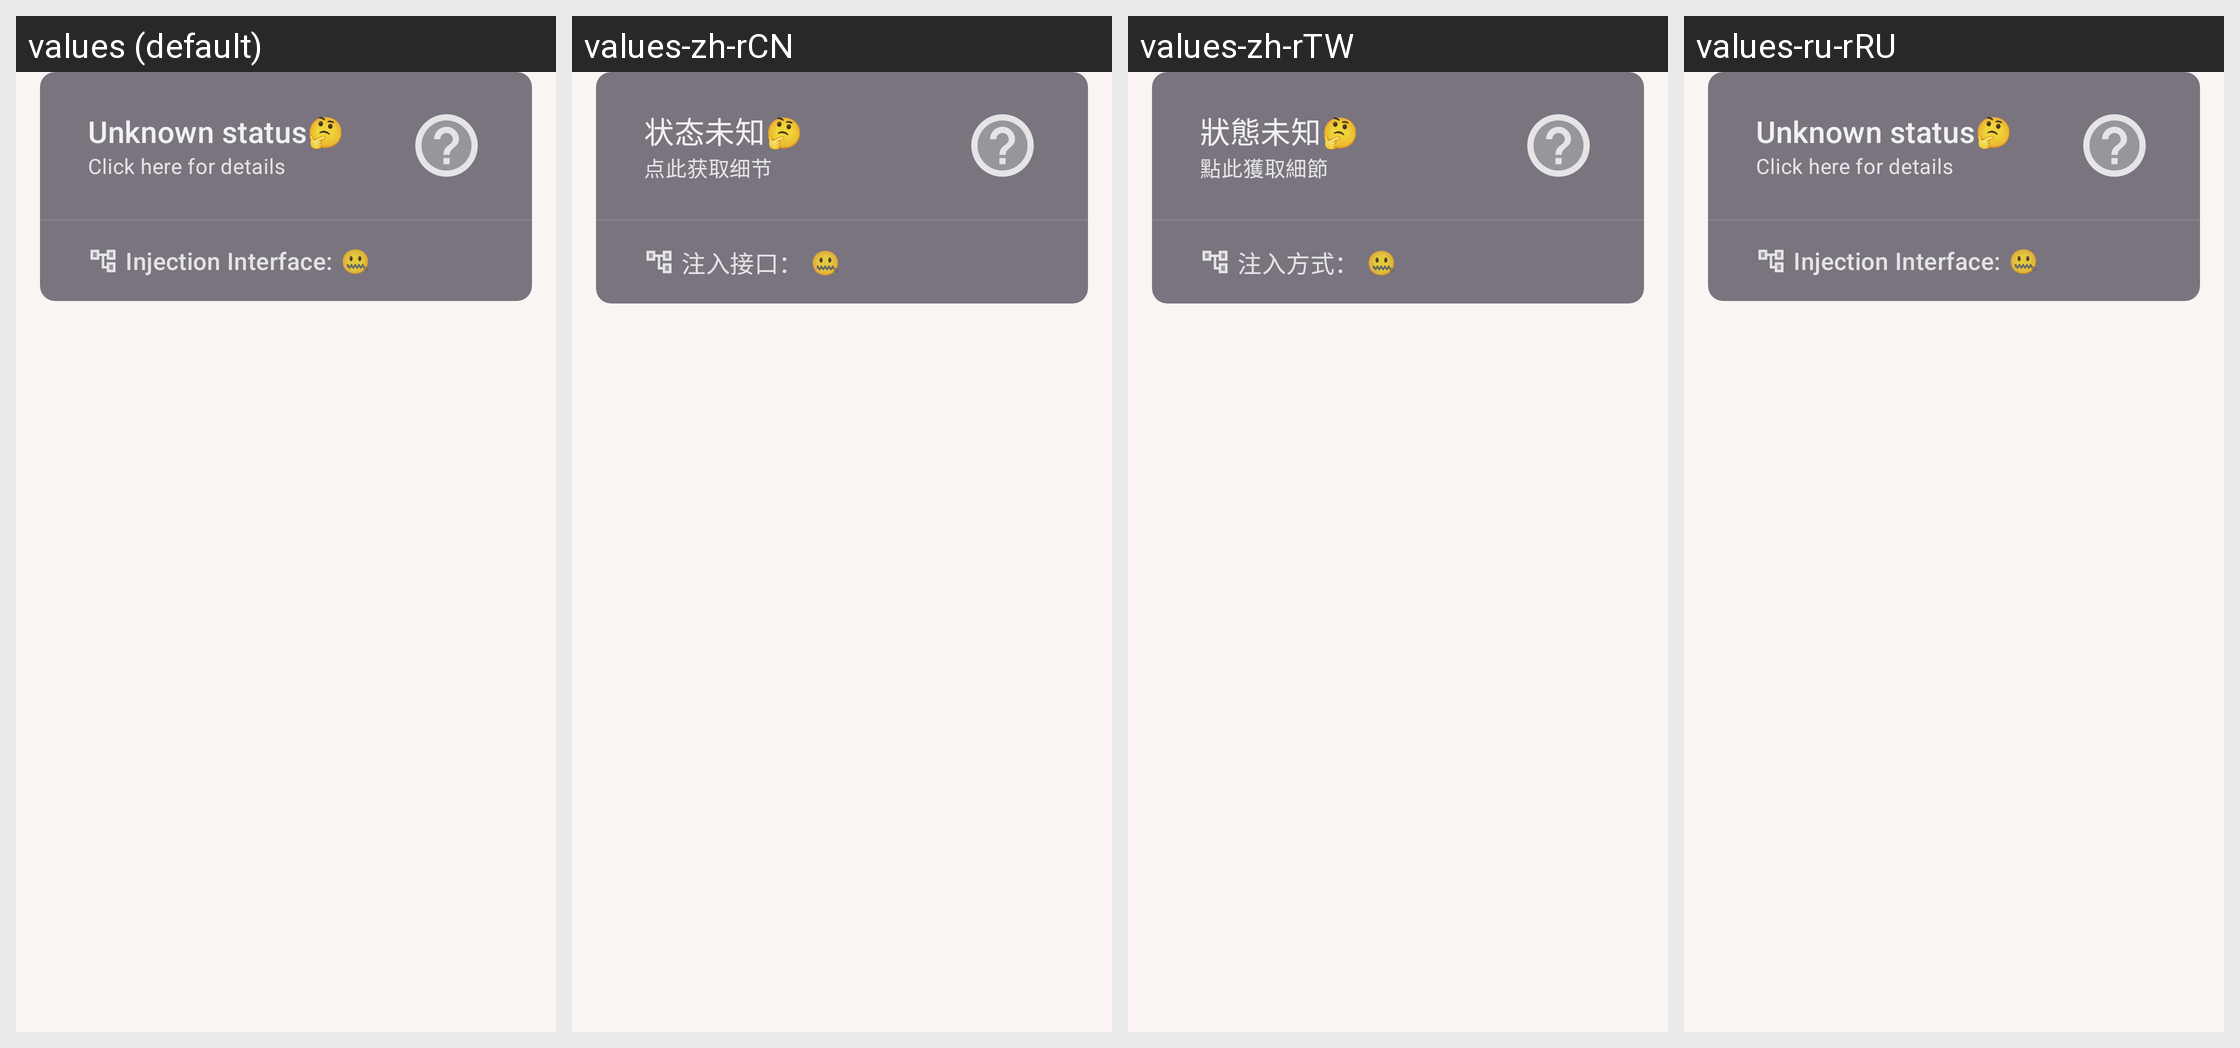

Here is an Android app screen in its default locale and in the app's own translations. Write out the translated-string differences for the strings that appear on this screen.
Android screen res/layout/card_1_module.xml rendered under 4 locales, left to right: values (default), values-zh-rCN, values-zh-rTW, values-ru-rRU. Device: Nexus 5 (rendered at 1080×1920; each locale shown at half size, 540×960, under a caption strip naming it); theme TigerBeanstTheme.TigerColor.
Other locales in the repository, not shown: values-de-rDE, values-ja-rJP, values-zh-rHK.
Strings drawn on this screen, with the default value and each locale's value (text and hints the layout hard-codes, and strings that could not be matched under every locale, appear in the picture but are not listed):

status_card_unknown
  values: Unknown status🤔
  values-zh-rCN: 状态未知🤔
  values-zh-rTW: 狀態未知🤔
  values-ru-rRU: Unknown status🤔  [not translated; the default value is used]

status_card_unknown_detail
  values: Click here for details
  values-zh-rCN: 点此获取细节
  values-zh-rTW: 點此獲取細節
  values-ru-rRU: Click here for details  [not translated; the default value is used]

status_card_exist_inject
  values: Injection Interface:
  values-zh-rCN: 注入接口：
  values-zh-rTW: 注入方式：
  values-ru-rRU: Injection Interface:  [not translated; the default value is used]

status_card_exist_unknown
  values: 🤐
  values-zh-rCN: 🤐  [not translated; the default value is used]
  values-zh-rTW: 🤐  [not translated; the default value is used]
  values-ru-rRU: 🤐  [not translated; the default value is used]
